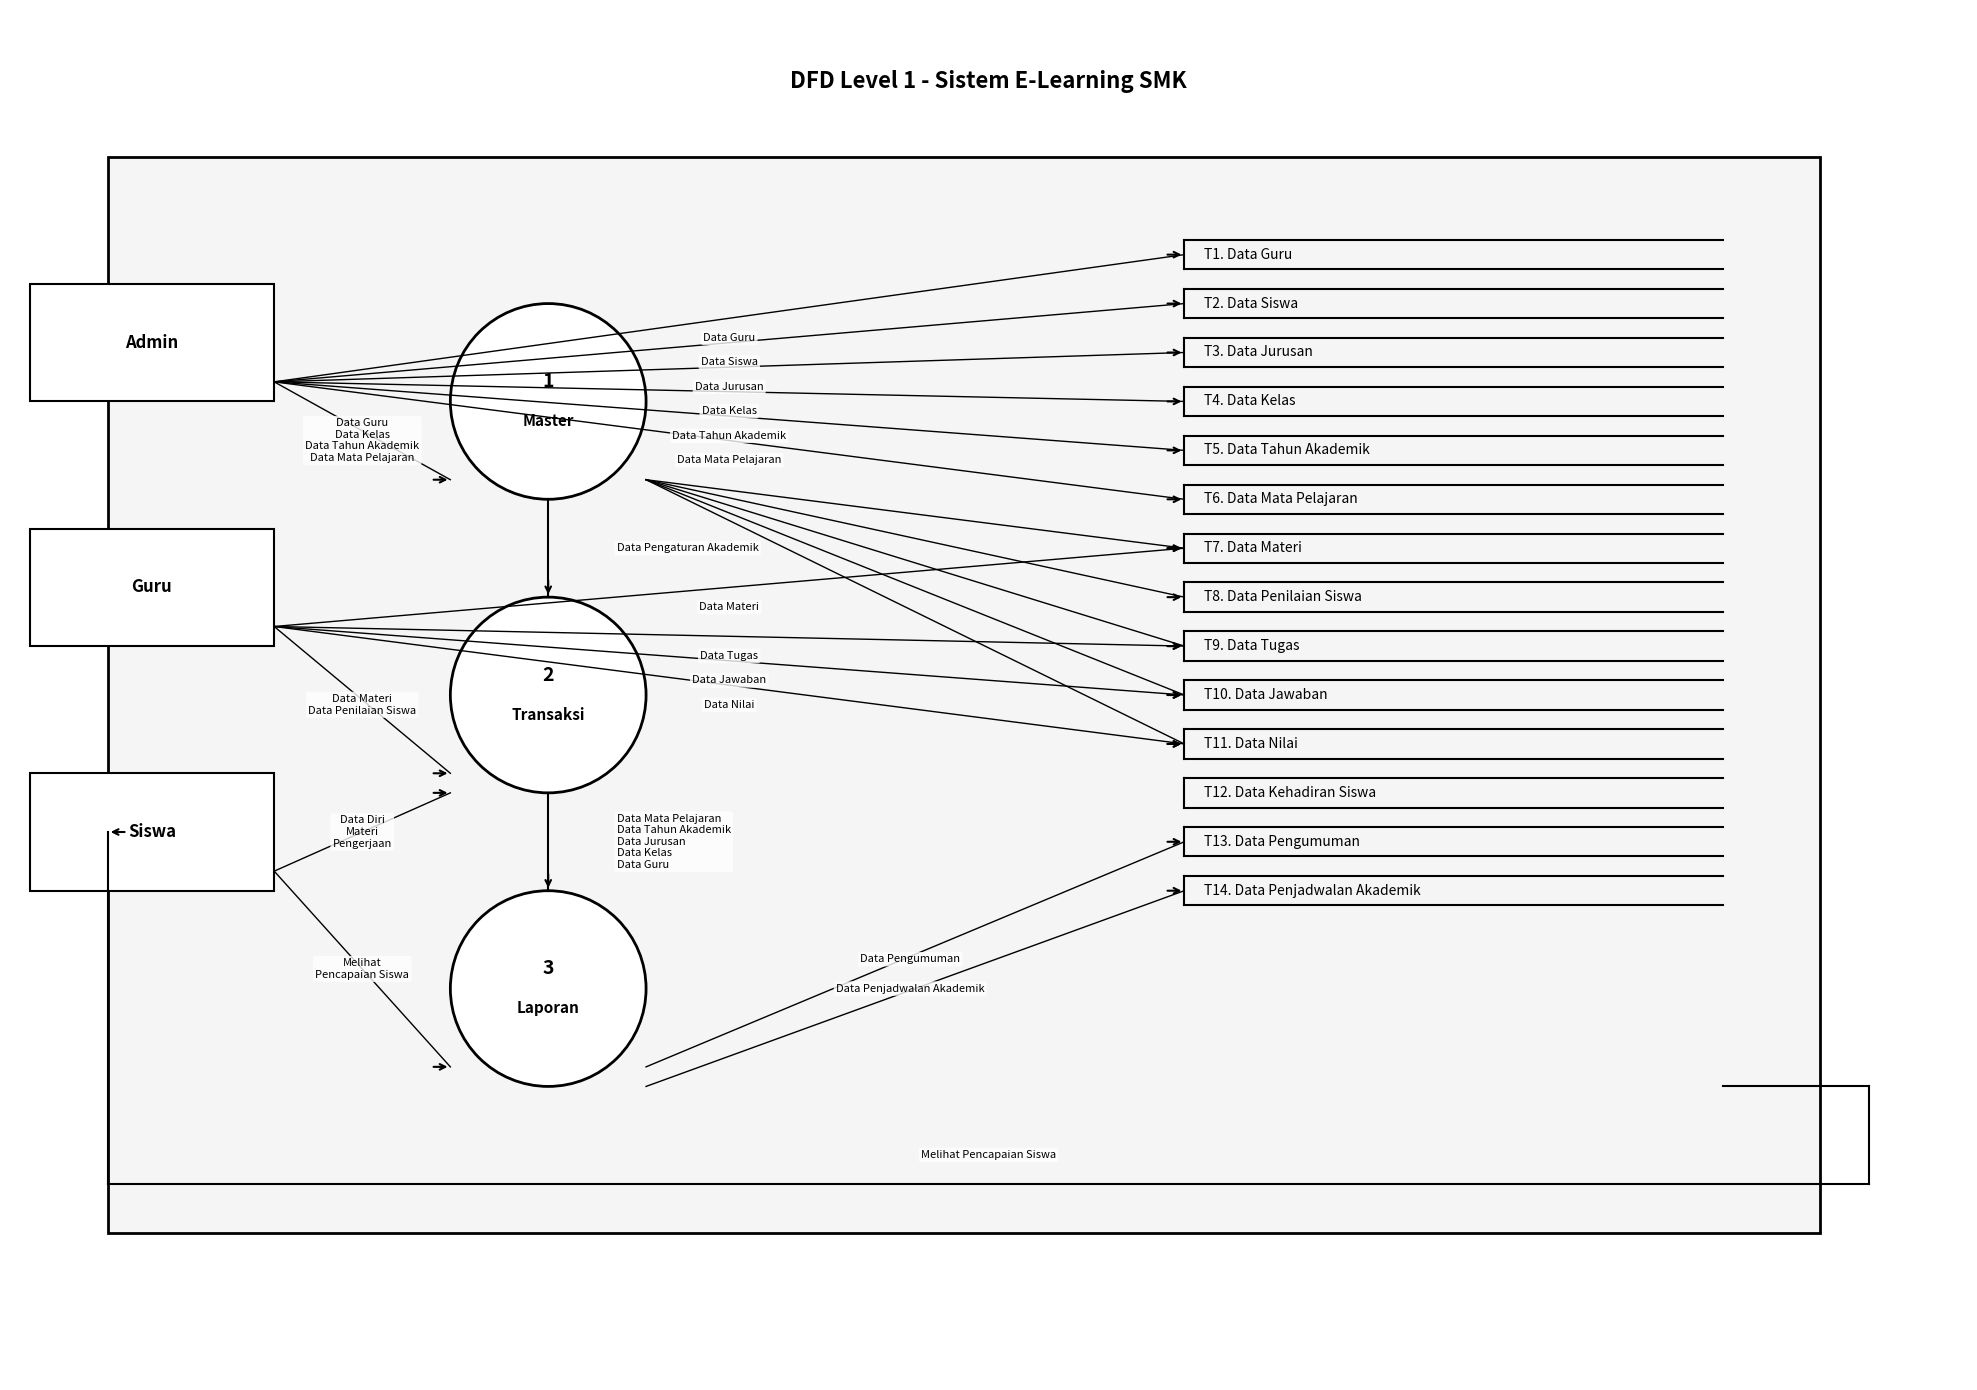

Python code for this plot:
import matplotlib.pyplot as plt
import matplotlib.patches as patches
from matplotlib.patches import FancyBboxPatch, Circle, Rectangle
import numpy as np

# Create figure with exact proportions
fig, ax = plt.subplots(1, 1, figsize=(20, 14))
ax.set_xlim(0, 20)
ax.set_ylim(0, 14)
ax.set_aspect('equal')
ax.axis('off')

# Colors matching reference
boundary_color = '#F5F5F5'
entity_color = 'white'
process_color = 'white'
datastore_color = 'white'
line_color = 'black'

# Title
ax.text(10, 13.2, 'DFD Level 1 - Sistem E-Learning SMK', 
        fontsize=16, fontweight='bold', ha='center')

# Main system boundary (large rectangle)
main_boundary = Rectangle((1, 1.5), 17.5, 11, 
                         facecolor=boundary_color, 
                         edgecolor='black', 
                         linewidth=2)
ax.add_patch(main_boundary)

# External Entities (left side, outside boundary)
# Admin
admin_rect = Rectangle((0.2, 10), 2.5, 1.2, 
                      facecolor=entity_color, 
                      edgecolor='black', 
                      linewidth=1.5)
ax.add_patch(admin_rect)
ax.text(1.45, 10.6, 'Admin', fontsize=12, ha='center', va='center', fontweight='bold')

# Guru  
guru_rect = Rectangle((0.2, 7.5), 2.5, 1.2, 
                     facecolor=entity_color, 
                     edgecolor='black', 
                     linewidth=1.5)
ax.add_patch(guru_rect)
ax.text(1.45, 8.1, 'Guru', fontsize=12, ha='center', va='center', fontweight='bold')

# Siswa
siswa_rect = Rectangle((0.2, 5), 2.5, 1.2, 
                      facecolor=entity_color, 
                      edgecolor='black', 
                      linewidth=1.5)
ax.add_patch(siswa_rect)
ax.text(1.45, 5.6, 'Siswa', fontsize=12, ha='center', va='center', fontweight='bold')

# Processes (circles inside boundary)
# 1. Master
master_circle = Circle((5.5, 10), 1, facecolor=process_color, edgecolor='black', linewidth=2)
ax.add_patch(master_circle)
ax.text(5.5, 10.2, '1', fontsize=14, ha='center', va='center', fontweight='bold')
ax.text(5.5, 9.8, 'Master', fontsize=11, ha='center', va='center', fontweight='bold')

# 2. Transaksi
transaksi_circle = Circle((5.5, 7), 1, facecolor=process_color, edgecolor='black', linewidth=2)
ax.add_patch(transaksi_circle)
ax.text(5.5, 7.2, '2', fontsize=14, ha='center', va='center', fontweight='bold')
ax.text(5.5, 6.8, 'Transaksi', fontsize=11, ha='center', va='center', fontweight='bold')

# 3. Laporan
laporan_circle = Circle((5.5, 4), 1, facecolor=process_color, edgecolor='black', linewidth=2)
ax.add_patch(laporan_circle)
ax.text(5.5, 4.2, '3', fontsize=14, ha='center', va='center', fontweight='bold')
ax.text(5.5, 3.8, 'Laporan', fontsize=11, ha='center', va='center', fontweight='bold')

# Data Stores (right side, inside boundary, vertically aligned)
datastores = [
    ('T1. Data Guru', 12, 11.5),
    ('T2. Data Siswa', 12, 11),
    ('T3. Data Jurusan', 12, 10.5),
    ('T4. Data Kelas', 12, 10),
    ('T5. Data Tahun Akademik', 12, 9.5),
    ('T6. Data Mata Pelajaran', 12, 9),
    ('T7. Data Materi', 12, 8.5),
    ('T8. Data Penilaian Siswa', 12, 8),
    ('T9. Data Tugas', 12, 7.5),
    ('T10. Data Jawaban', 12, 7),
    ('T11. Data Nilai', 12, 6.5),
    ('T12. Data Kehadiran Siswa', 12, 6),
    ('T13. Data Pengumuman', 12, 5.5),
    ('T14. Data Penjadwalan Akademik', 12, 5)
]

# Draw data stores as open rectangles
for name, x, y in datastores:
    # Left line
    ax.plot([x, x], [y-0.15, y+0.15], color='black', linewidth=1.5)
    # Top line
    ax.plot([x, x+5.5], [y+0.15, y+0.15], color='black', linewidth=1.5)
    # Bottom line  
    ax.plot([x, x+5.5], [y-0.15, y-0.15], color='black', linewidth=1.5)
    # Text
    ax.text(x+0.2, y, name, fontsize=10, ha='left', va='center')

# Data Flow Lines - Positioned below symbols for visibility

# 1. From Admin - Multiple horizontal lines to data stores
admin_y = 10.2  # Lower position to avoid text overlap
admin_x_end = 2.7

# Admin flows (horizontal lines from admin to data stores)
admin_targets = [
    ('Data Guru', 11.5),
    ('Data Siswa', 11),
    ('Data Jurusan', 10.5), 
    ('Data Kelas', 10),
    ('Data Tahun Akademik', 9.5),
    ('Data Mata Pelajaran', 9)
]

for label, target_y in admin_targets:
    # Horizontal line from admin (lower position)
    ax.plot([admin_x_end, 12], [admin_y, target_y], color=line_color, linewidth=1)
    # Arrow at end
    ax.annotate('', xy=(12, target_y), xytext=(11.8, target_y),
                arrowprops=dict(arrowstyle='->', lw=1.5, color=line_color))
    # Label on line (positioned below the line)
    mid_x = (admin_x_end + 12) / 2
    mid_y = (admin_y + target_y) / 2
    ax.text(mid_x, mid_y - 0.15, label, fontsize=8, ha='center', va='top', 
            bbox=dict(boxstyle="round,pad=0.2", facecolor='white', edgecolor='none', alpha=0.8))

# 2. From Admin to Master process (line below the circle)
ax.plot([admin_x_end, 4.5], [admin_y, 9.2], color=line_color, linewidth=1)
ax.annotate('', xy=(4.5, 9.2), xytext=(4.3, 9.2),
            arrowprops=dict(arrowstyle='->', lw=1.5, color=line_color))
ax.text(3.6, 9.6, 'Data Guru\nData Kelas\nData Tahun Akademik\nData Mata Pelajaran', 
        fontsize=8, ha='center', va='center',
        bbox=dict(boxstyle="round,pad=0.2", facecolor='white', edgecolor='none', alpha=0.8))

# 3. From Guru - Lines to Transaksi and data stores
guru_y = 7.7  # Lower position to avoid text overlap
guru_x_end = 2.7

# Guru to Transaksi (line below the circle)
ax.plot([guru_x_end, 4.5], [guru_y, 6.2], color=line_color, linewidth=1)
ax.annotate('', xy=(4.5, 6.2), xytext=(4.3, 6.2),
            arrowprops=dict(arrowstyle='->', lw=1.5, color=line_color))
ax.text(3.6, 6.9, 'Data Materi\nData Penilaian Siswa', 
        fontsize=8, ha='center', va='center',
        bbox=dict(boxstyle="round,pad=0.2", facecolor='white', edgecolor='none', alpha=0.8))

# Guru flows to data stores
guru_targets = [
    ('Data Materi', 8.5),
    ('Data Tugas', 7.5),
    ('Data Jawaban', 7),
    ('Data Nilai', 6.5)
]

for label, target_y in guru_targets:
    ax.plot([guru_x_end, 12], [guru_y, target_y], color=line_color, linewidth=1)
    ax.annotate('', xy=(12, target_y), xytext=(11.8, target_y),
                arrowprops=dict(arrowstyle='->', lw=1.5, color=line_color))
    mid_x = (guru_x_end + 12) / 2
    mid_y = (guru_y + target_y) / 2
    ax.text(mid_x, mid_y - 0.15, label, fontsize=8, ha='center', va='top',
            bbox=dict(boxstyle="round,pad=0.2", facecolor='white', edgecolor='none', alpha=0.8))

# 4. From Siswa - Lines to Transaksi and Laporan
siswa_y = 5.2  # Lower position to avoid text overlap
siswa_x_end = 2.7

# Siswa to Transaksi (line below the circle)
ax.plot([siswa_x_end, 4.5], [siswa_y, 6.0], color=line_color, linewidth=1)
ax.annotate('', xy=(4.5, 6.0), xytext=(4.3, 6.0),
            arrowprops=dict(arrowstyle='->', lw=1.5, color=line_color))
ax.text(3.6, 5.6, 'Data Diri\nMateri\nPengerjaan', 
        fontsize=8, ha='center', va='center',
        bbox=dict(boxstyle="round,pad=0.2", facecolor='white', edgecolor='none', alpha=0.8))

# Siswa to Laporan (line below the circle)
ax.plot([siswa_x_end, 4.5], [siswa_y, 3.2], color=line_color, linewidth=1)
ax.annotate('', xy=(4.5, 3.2), xytext=(4.3, 3.2),
            arrowprops=dict(arrowstyle='->', lw=1.5, color=line_color))
ax.text(3.6, 4.2, 'Melihat\nPencapaian Siswa', 
        fontsize=8, ha='center', va='center',
        bbox=dict(boxstyle="round,pad=0.2", facecolor='white', edgecolor='none', alpha=0.8))

# 5. Between processes
# Master to Transaksi
ax.plot([5.5, 5.5], [9, 8], color=line_color, linewidth=1.5)
ax.annotate('', xy=(5.5, 8), xytext=(5.5, 8.2),
            arrowprops=dict(arrowstyle='->', lw=1.5, color=line_color))
ax.text(6.2, 8.5, 'Data Pengaturan Akademik', 
        fontsize=8, ha='left', va='center',
        bbox=dict(boxstyle="round,pad=0.2", facecolor='white', edgecolor='none', alpha=0.8))

# Transaksi to Laporan
ax.plot([5.5, 5.5], [6, 5], color=line_color, linewidth=1.5)
ax.annotate('', xy=(5.5, 5), xytext=(5.5, 5.2),
            arrowprops=dict(arrowstyle='->', lw=1.5, color=line_color))
ax.text(6.2, 5.5, 'Data Mata Pelajaran\nData Tahun Akademik\nData Jurusan\nData Kelas\nData Guru', 
        fontsize=8, ha='left', va='center',
        bbox=dict(boxstyle="round,pad=0.2", facecolor='white', edgecolor='none', alpha=0.8))

# 6. From processes to data stores
# Master to multiple data stores (lines positioned below the circle)
master_targets = [
    (8.5, 'Data Materi'),
    (8, 'Data Penilaian Siswa'),
    (7.5, 'Data Tugas'),
    (7, 'Data Jawaban'),
    (6.5, 'Data Nilai')
]

for target_y, label in master_targets:
    ax.plot([6.5, 12], [9.2, target_y], color=line_color, linewidth=1)  # Start from below circle
    ax.annotate('', xy=(12, target_y), xytext=(11.8, target_y),
                arrowprops=dict(arrowstyle='->', lw=1.5, color=line_color))

# Laporan to bottom data stores (lines positioned below the circle)
ax.plot([6.5, 12], [3.2, 5.5], color=line_color, linewidth=1)  # Start from below circle
ax.annotate('', xy=(12, 5.5), xytext=(11.8, 5.5),
            arrowprops=dict(arrowstyle='->', lw=1.5, color=line_color))
ax.text(9.2, 4.3, 'Data Pengumuman', fontsize=8, ha='center', va='center',
        bbox=dict(boxstyle="round,pad=0.2", facecolor='white', edgecolor='none', alpha=0.8))

ax.plot([6.5, 12], [3.0, 5], color=line_color, linewidth=1)  # Start from below circle
ax.annotate('', xy=(12, 5), xytext=(11.8, 5),
            arrowprops=dict(arrowstyle='->', lw=1.5, color=line_color))
ax.text(9.2, 4.0, 'Data Penjadwalan Akademik', fontsize=8, ha='center', va='center',
        bbox=dict(boxstyle="round,pad=0.2", facecolor='white', edgecolor='none', alpha=0.8))

# 7. Return flow from data stores to Siswa (complex path)
# From bottom right, going around the boundary
ax.plot([17.5, 19], [3, 3], color=line_color, linewidth=1.5)  # Right edge
ax.plot([19, 19], [3, 2], color=line_color, linewidth=1.5)    # Down
ax.plot([19, 1], [2, 2], color=line_color, linewidth=1.5)     # Bottom edge
ax.plot([1, 1], [2, 5.6], color=line_color, linewidth=1.5)   # Up to siswa
ax.annotate('', xy=(1, 5.6), xytext=(1.2, 5.6),
            arrowprops=dict(arrowstyle='->', lw=1.5, color=line_color))
ax.text(10, 2.3, 'Melihat Pencapaian Siswa', fontsize=8, ha='center', va='center',
        bbox=dict(boxstyle="round,pad=0.2", facecolor='white', edgecolor='none', alpha=0.8))

plt.tight_layout()
plt.savefig('dfd_level1_perfect.png', dpi=300, bbox_inches='tight', 
            facecolor='white', edgecolor='none')
plt.savefig('dfd_level1_perfect.pdf', bbox_inches='tight', 
            facecolor='white', edgecolor='none')
plt.show()

print("DFD Level 1 PERFECT berhasil dibuat!")
print("File disimpan sebagai: dfd_level1_perfect.png dan dfd_level1_perfect.pdf")